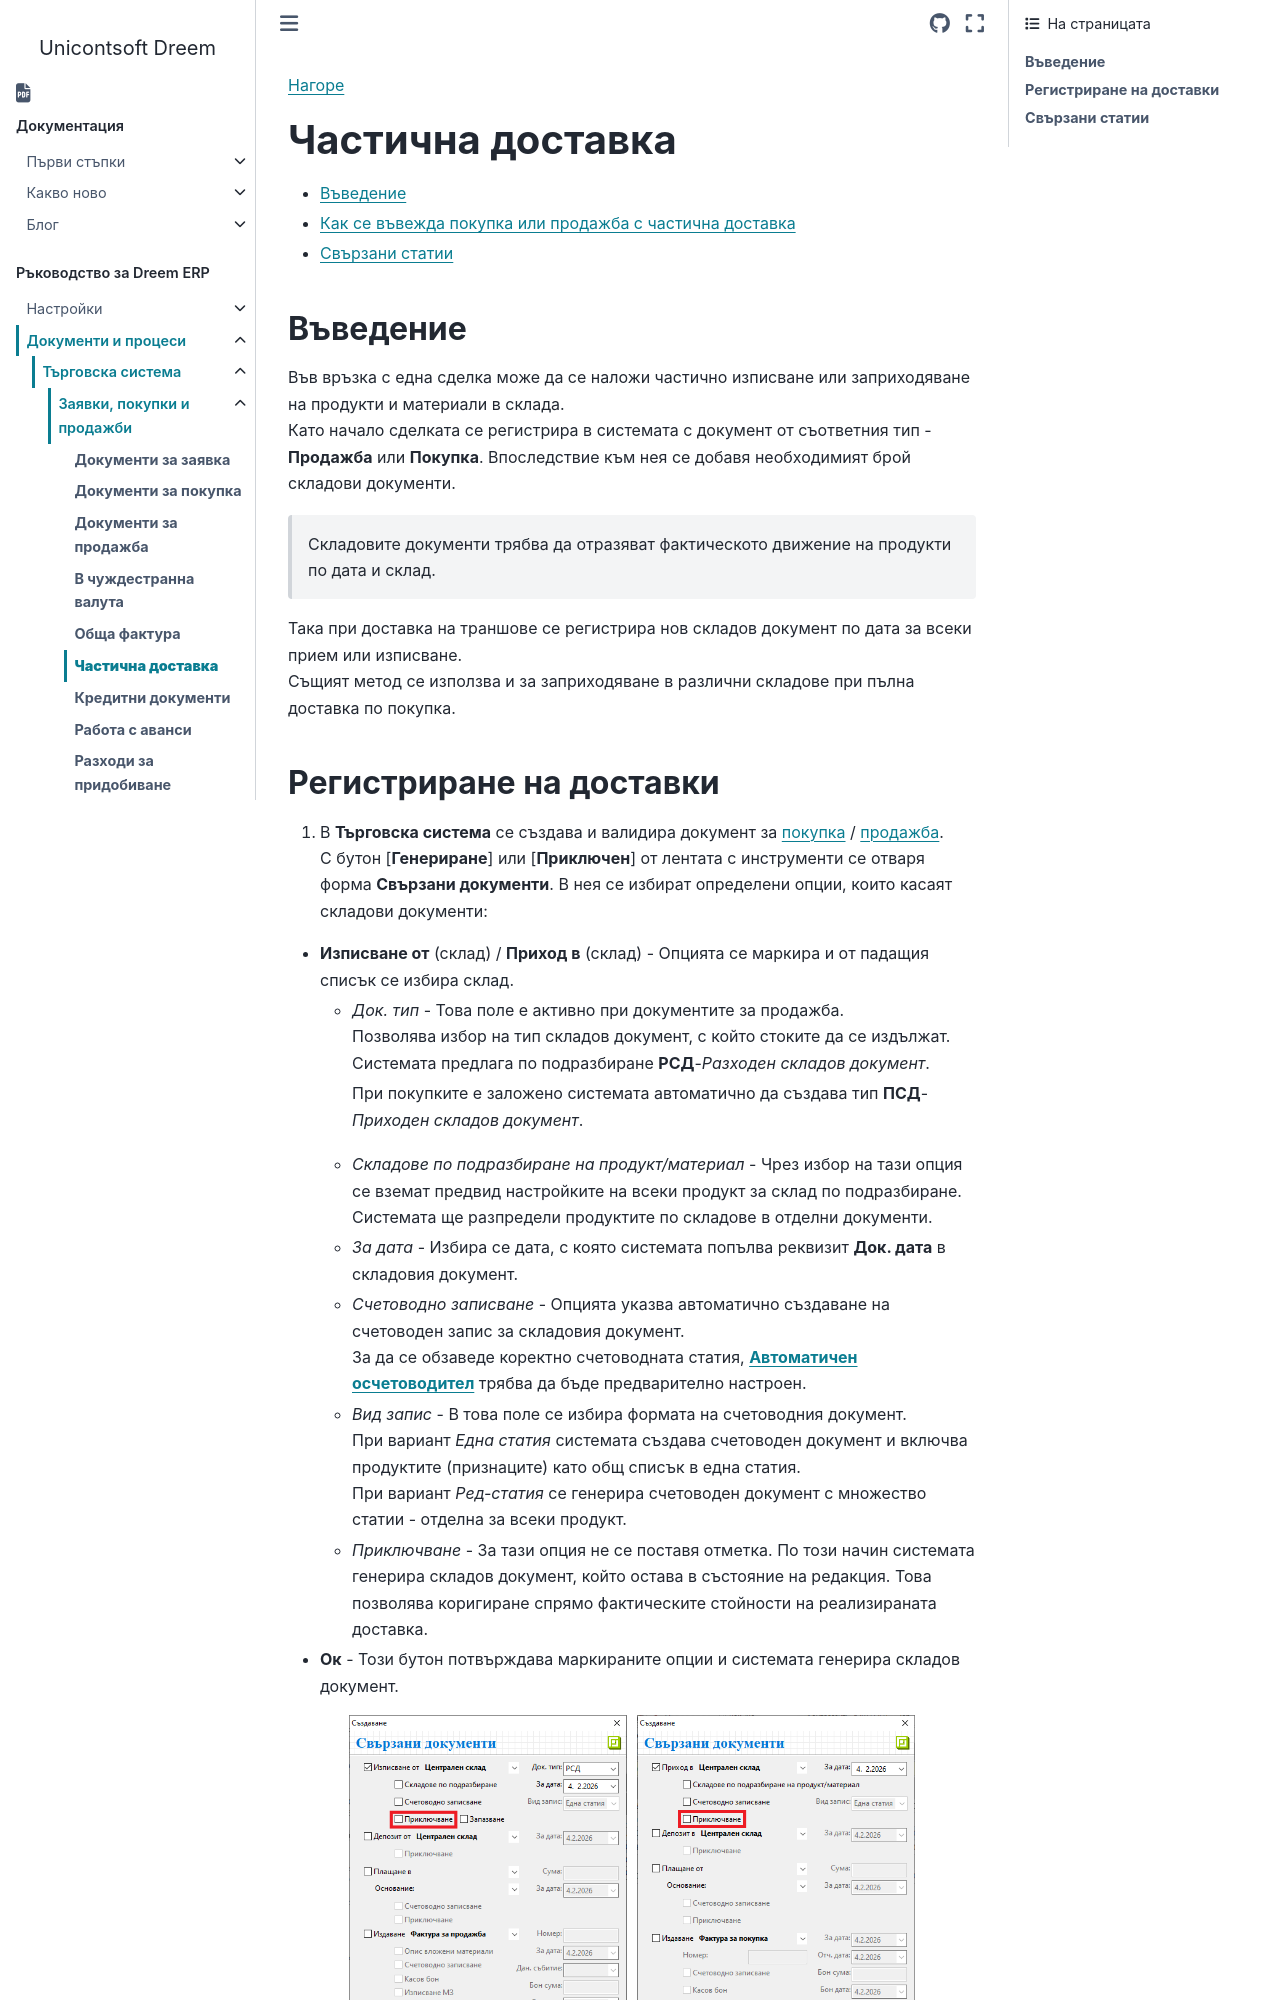

repository: Unicontsoft/unicontsoft.github.io · page: guide/erp/002-docs/001-trade-system/001-orders-sales-purchase-documents/006-invoice-multiple-wd.html · generator: sphinx

```{only} html
[Нагоре](000-index)
```

# **Частична доставка**  

- [Въведение](#въведение)  
- [Как се въвежда покупка или продажба с частична доставка](#регистриране-на-доставки)
- [Свързани статии](#свързани-статии)  

## **Въведение**

Във връзка с една сделка може да се наложи частично изписване или заприходяване на продукти и материали в склада.  
Като начало сделката се регистрира в системата с документ от съответния тип - **Продажба** или **Покупка**. Впоследствие към нея се добавя необходимият брой складови документи.   

> Складовите документи трябва да отразяват фактическото движение на продукти по дата и склад.  

Така при доставка на траншове се регистрира нов складов документ по дата за всеки прием или изписване.  
Същият метод се използва и за заприходяване в различни складове при пълна доставка по покупка.
